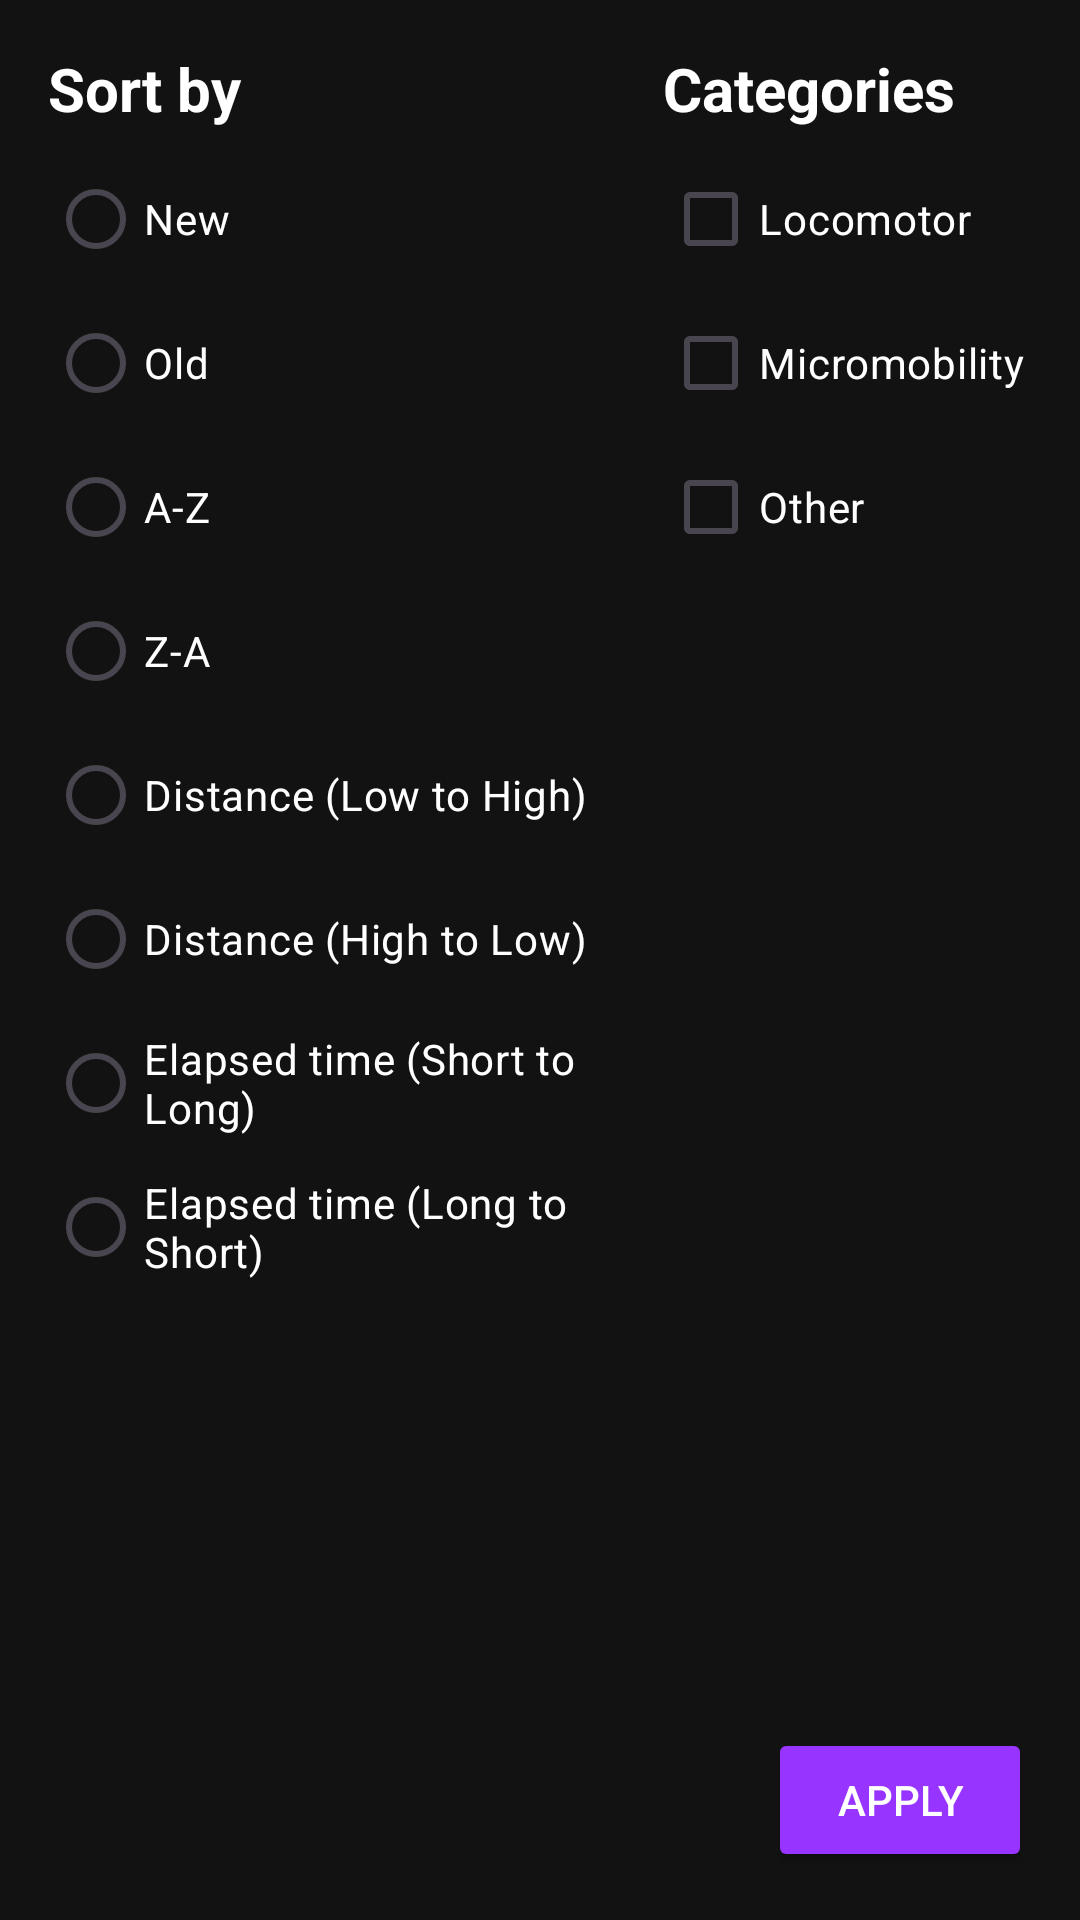

Here is an Android app screen rendered from its layout file. Give the layout XML and the strings, colors and styles it references.
<!-- AndroidManifest.xml: application theme Theme.Sightseek -->
<!-- res/layout/filter_main.xml -->
<?xml version="1.0" encoding="utf-8"?>
<LinearLayout xmlns:android="http://schemas.android.com/apk/res/android"
    xmlns:tools="http://schemas.android.com/tools"
    android:layout_width="match_parent"
    android:layout_height="wrap_content"
    android:orientation="horizontal"
    android:baselineAligned="false"
    android:padding="16dp"
    android:background="?android:attr/windowBackground"
    android:backgroundTint="@color/main_bg">

    <LinearLayout
        android:layout_width="0dp"
        android:layout_height="wrap_content"
        android:layout_weight="2"
        android:orientation="vertical">

        <TextView
            android:layout_width="wrap_content"
            android:layout_height="wrap_content"
            android:text="@string/main_filtermenu_sortby"
            android:textSize="20sp"
            android:textStyle="bold"
            android:textColor="@color/white"
            android:paddingBottom="6dp"/>

        <RadioGroup
            android:id="@+id/main_filtermenu_radiogroup"
            android:layout_width="wrap_content"
            android:layout_height="wrap_content"
            android:orientation="vertical">

            <RadioButton
                android:id="@+id/main_filtermenu_date_recent"
                android:text="@string/menu_filter_recent"
                android:textColor="@color/white"
                android:layout_height="wrap_content"
                android:layout_width="wrap_content"/>

            <RadioButton
                android:id="@+id/main_filtermenu_date_old"
                android:text="@string/menu_filter_old"
                android:textColor="@color/white"
                android:layout_height="wrap_content"
                android:layout_width="wrap_content"/>

            <RadioButton
                android:id="@+id/main_filtermenu_alpha_az"
                android:text="@string/menu_filter_az"
                android:textColor="@color/white"
                android:layout_height="wrap_content"
                android:layout_width="wrap_content"/>

            <RadioButton
                android:id="@+id/main_filtermenu_alpha_za"
                android:text="@string/menu_filter_za"
                android:textColor="@color/white"
                android:layout_height="wrap_content"
                android:layout_width="wrap_content"/>

            <RadioButton
                android:id="@+id/main_filtermenu_dist_lth"
                android:text="@string/menu_filter_smalldist"
                android:textColor="@color/white"
                android:layout_height="wrap_content"
                android:layout_width="wrap_content"/>

            <RadioButton
                android:id="@+id/main_filtermenu_dist_htl"
                android:text="@string/menu_filter_bigdist"
                android:textColor="@color/white"
                android:layout_height="wrap_content"
                android:layout_width="wrap_content"/>

            <RadioButton
                android:id="@+id/main_filtermenu_time_lth"
                android:text="@string/menu_filter_short"
                android:textColor="@color/white"
                android:layout_height="wrap_content"
                android:layout_width="wrap_content"/>

            <RadioButton
                android:id="@+id/main_filtermenu_time_htl"
                android:text="@string/menu_filter_long"
                android:textColor="@color/white"
                android:layout_height="wrap_content"
                android:layout_width="wrap_content"/>
        </RadioGroup>
    </LinearLayout>

    <LinearLayout
        android:layout_width="0dp"
        android:layout_height="match_parent"
        android:layout_weight="1.2"
        android:orientation="vertical">

        <TextView
            android:layout_width="wrap_content"
            android:layout_height="wrap_content"
            android:text="@string/main_filtermenu_categories"
            android:textColor="@color/white"
            android:textSize="20sp"
            android:textStyle="bold"
            android:paddingBottom="6dp"/>

        <CheckBox
            android:id="@+id/main_filtermenu_loco"
            android:text="@string/travelmethod_loco"
            android:textColor="@color/white"
            android:layout_width="wrap_content"
            android:layout_height="wrap_content"/>

        <CheckBox
            android:id="@+id/main_filtermenu_micro"
            android:text="@string/travelmethod_micro"
            android:textColor="@color/white"
            android:layout_width="wrap_content"
            android:layout_height="wrap_content"/>

        <CheckBox
            android:id="@+id/main_filtermenu_other"
            android:text="@string/travelmethod_other"
            android:textColor="@color/white"
            android:layout_width="wrap_content"
            android:layout_height="wrap_content"/>

        <View
            android:layout_width="match_parent"
            android:layout_height="0dp"
            android:layout_weight="1"
            tools:ignore="NestedWeights"/>

        <Button
            android:id="@+id/main_filtermenu_applybtn"
            android:layout_width="wrap_content"
            android:layout_height="wrap_content"
            android:backgroundTint="@color/light_purple"
            android:textColor="@color/white"
            android:layout_gravity="end"
            android:text="@string/main_filtermenu_apply" />
    </LinearLayout>
</LinearLayout>
<!-- resources referenced by this layout -->
<resources>
  <color name="light_purple">#9734FF</color>
  <color name="main_bg">#FF121212</color>
  <color name="white">#FFFFFFFF</color>
  <string name="main_filtermenu_apply">Apply</string>
  <string name="main_filtermenu_categories">Categories</string>
  <string name="main_filtermenu_sortby">Sort by</string>
  <string name="menu_filter_az">A-Z</string>
  <string name="menu_filter_bigdist">Distance (High to Low)</string>
  <string name="menu_filter_long">Elapsed time (Long to Short)</string>
  <string name="menu_filter_old">Old</string>
  <string name="menu_filter_recent">New</string>
  <string name="menu_filter_short">Elapsed time (Short to Long)</string>
  <string name="menu_filter_smalldist">Distance (Low to High)</string>
  <string name="menu_filter_za">Z-A</string>
  <string name="travelmethod_loco">Locomotor</string>
  <string name="travelmethod_micro">Micromobility</string>
  <string name="travelmethod_other">Other</string>
  <style name="Theme.Sightseek" parent="Base.Theme.Sightseek" />
  <style name="Base.Theme.Sightseek" parent="Theme.Material3.DayNight.NoActionBar">
          <item name="android:editTextColor">@color/black</item>
          <item name="android:textColorHint">@color/hint</item>
      </style>
  <color name="black">#FF000000</color>
  <color name="hint">#FF646464</color>
</resources>
